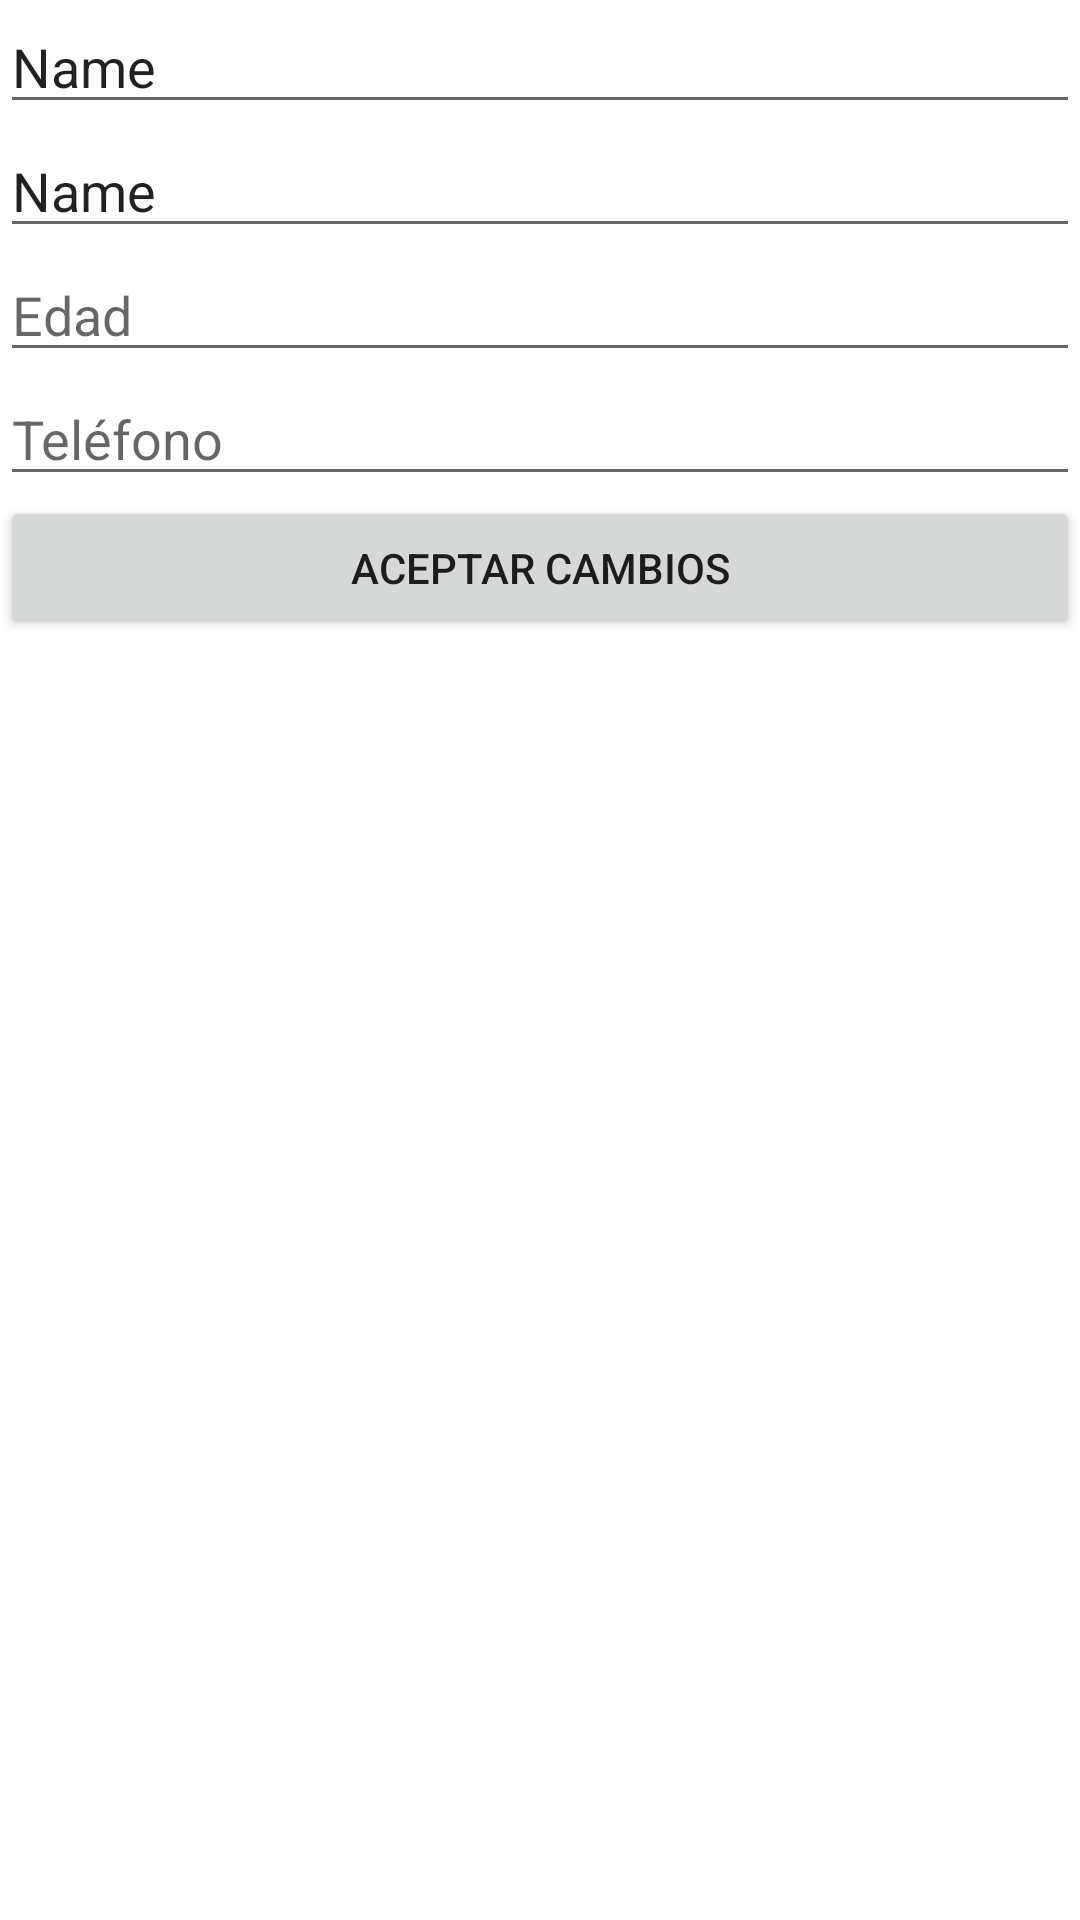

Layout XML and referenced resources for this Android screen:
<!-- AndroidManifest.xml: application theme Theme.ActividadInterfacesFirebase -->
<!-- res/layout/activity_main.xml -->
<?xml version="1.0" encoding="utf-8"?>
<LinearLayout xmlns:android="http://schemas.android.com/apk/res/android"
    xmlns:app="http://schemas.android.com/apk/res-auto"
    xmlns:tools="http://schemas.android.com/tools"
    android:layout_width="match_parent"
    android:layout_height="match_parent"
    android:orientation="vertical"
    tools:context=".MainActivity">

    <EditText
        android:id="@+id/txtName"
        android:hint="Nombre"
        android:layout_width="match_parent"
        android:layout_height="wrap_content"
        android:ems="10"
        android:inputType="textPersonName"
        android:text="Name" />

    <EditText
        android:id="@+id/txtLastName"
        android:hint="Apellido"
        android:layout_width="match_parent"
        android:layout_height="wrap_content"
        android:ems="10"
        android:inputType="textPersonName"
        android:text="Name" />

    <EditText
        android:id="@+id/txtAge"
        android:hint="Edad"
        android:layout_width="match_parent"
        android:layout_height="wrap_content"
        android:ems="10"
        android:inputType="number" />

    <EditText
        android:id="@+id/txtPhone"
        android:hint="Teléfono"
        android:layout_width="match_parent"
        android:layout_height="wrap_content"
        android:ems="10"
        android:inputType="phone" />

    <Button
        android:onClick="ok"
        android:id="@+id/oK"
        android:layout_width="match_parent"
        android:layout_height="wrap_content"
        android:text="Aceptar cambios" />
</LinearLayout>
<!-- resources referenced by this layout -->
<resources>
  <style name="Theme.ActividadInterfacesFirebase" parent="Theme.MaterialComponents.DayNight.DarkActionBar">
          
          <item name="colorPrimary">@color/purple_500</item>
          <item name="colorPrimaryVariant">@color/purple_700</item>
          <item name="colorOnPrimary">@color/white</item>
          
          <item name="colorSecondary">@color/teal_200</item>
          <item name="colorSecondaryVariant">@color/teal_700</item>
          <item name="colorOnSecondary">@color/black</item>
          
          <item name="android:statusBarColor" tools:targetApi="l">?attr/colorPrimaryVariant</item>
          
      </style>
  <!-- not gathered from this repository: default colours our renderer supplied (Android Studio template values) -->
  <color name="purple_500">#FF6200EE</color>
  <color name="purple_700">#FF3700B3</color>
  <color name="teal_200">#FF03DAC5</color>
  <color name="teal_700">#FF018786</color>
  <color name="black">#FF000000</color>
  <color name="white">#FFFFFFFF</color>
</resources>
